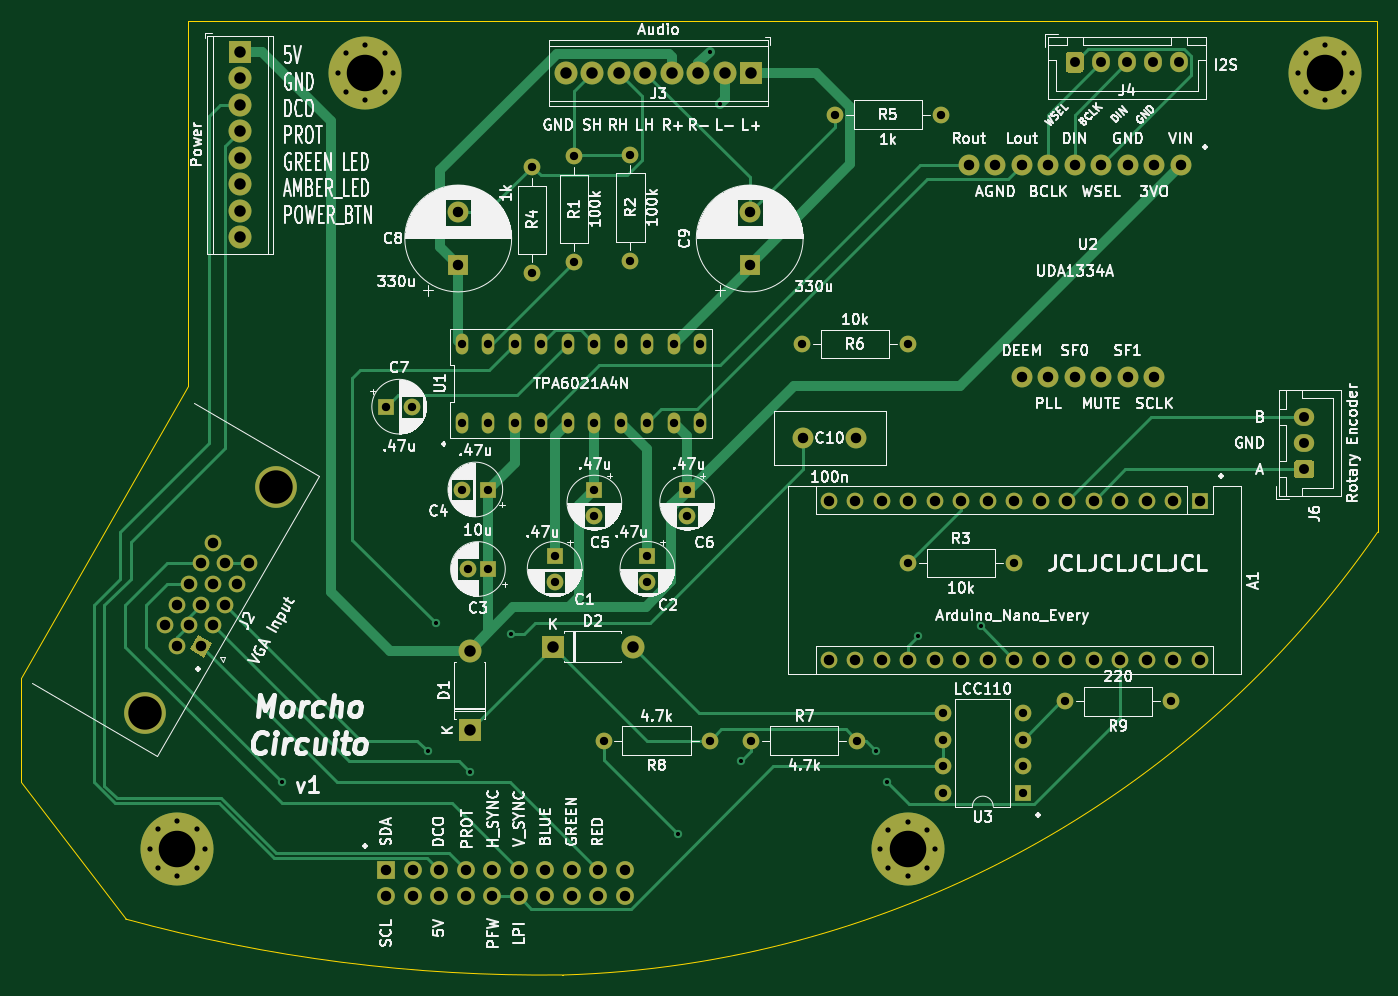
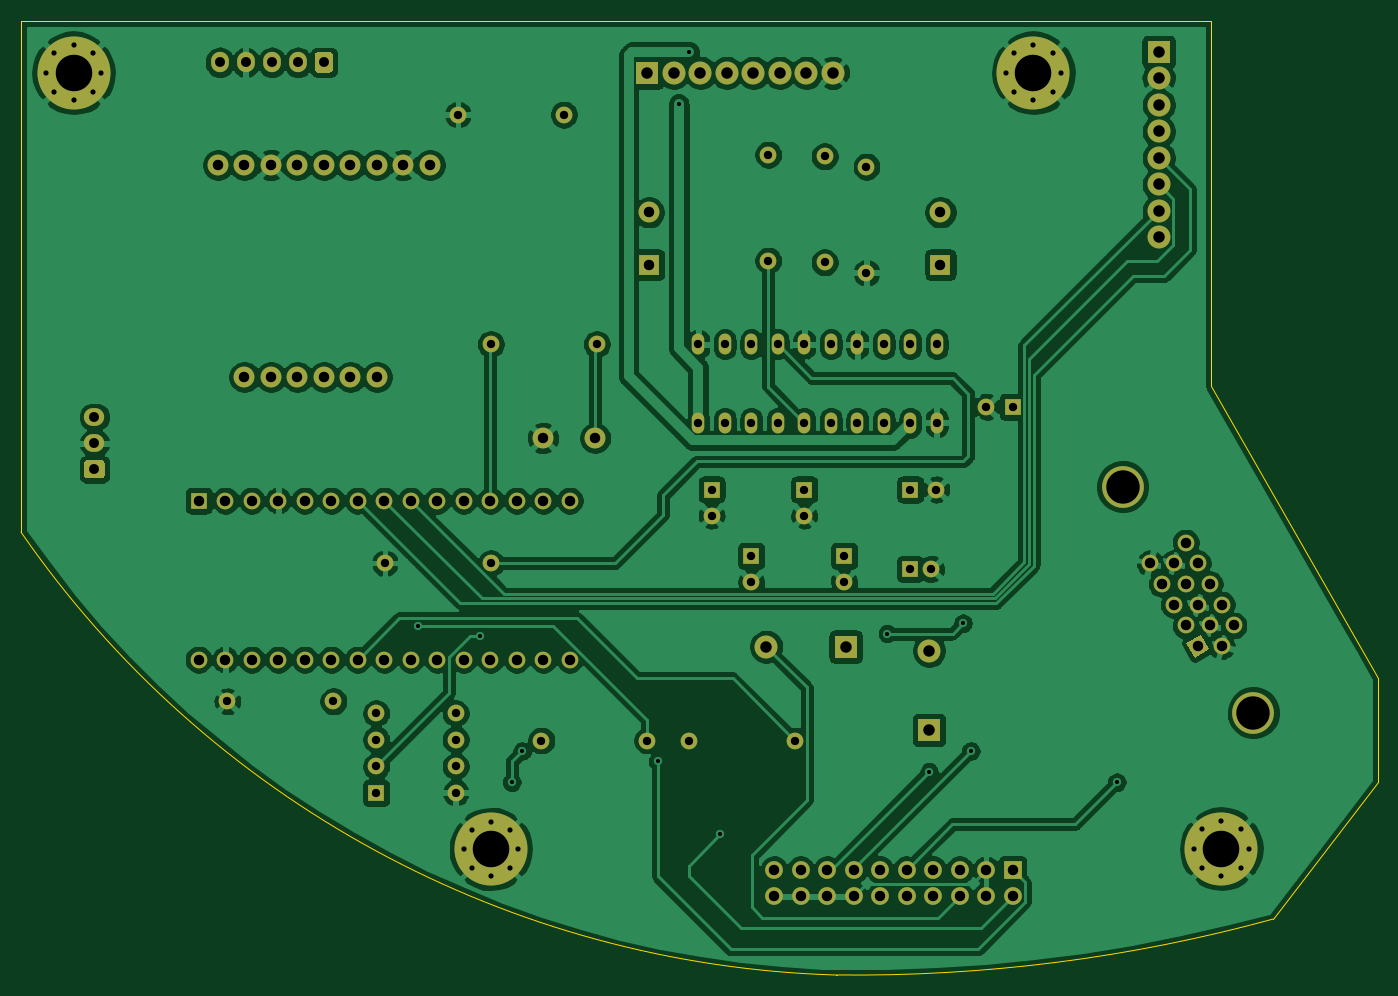
Circuit board: 7 layer files. Board 130.0 x 91.5 mm.
- bottom_copper: MiSTer-G3-B_Cu.gbr (274071 bytes)
- bottom_mask: MiSTer-G3-B_Mask.gbr (7889 bytes)
- outline: MiSTer-G3-Edge_Cuts.gbr (1060 bytes)
- top_copper: MiSTer-G3-F_Cu.gbr (23844 bytes)
- top_mask: MiSTer-G3-F_Mask.gbr (7889 bytes)
- top_silk: MiSTer-G3-F_SilkS.gbr (175278 bytes)
- drill: MiSTer-G3.drl (3903 bytes)

=== bottom_copper: MiSTer-G3-B_Cu.gbr (274071 bytes, source omitted) ===
=== bottom_mask: MiSTer-G3-B_Mask.gbr (7889 bytes, source omitted) ===
=== outline: MiSTer-G3-Edge_Cuts.gbr ===
%TF.GenerationSoftware,KiCad,Pcbnew,(5.1.10)-1*%
%TF.CreationDate,2021-06-24T18:33:19-07:00*%
%TF.ProjectId,MiSTer-G3,4d695354-6572-42d4-9733-2e6b69636164,rev?*%
%TF.SameCoordinates,Original*%
%TF.FileFunction,Profile,NP*%
%FSLAX46Y46*%
G04 Gerber Fmt 4.6, Leading zero omitted, Abs format (unit mm)*
G04 Created by KiCad (PCBNEW (5.1.10)-1) date 2021-06-24 18:33:19*
%MOMM*%
%LPD*%
G01*
G04 APERTURE LIST*
%TA.AperFunction,Profile*%
%ADD10C,0.050000*%
%TD*%
G04 APERTURE END LIST*
D10*
X76000000Y-120000000D02*
X86027544Y-133112237D01*
X76000000Y-110000000D02*
X76000000Y-120000000D01*
X127850000Y-138469999D02*
X127924249Y-138477050D01*
X86027544Y-133112237D02*
G75*
G03*
X127850000Y-138469999I39972456J146112237D01*
G01*
X206038751Y-96026792D02*
X206000000Y-47000000D01*
X206038751Y-96026792D02*
G75*
G02*
X127924249Y-138477050I-81038751J56026792D01*
G01*
X191000000Y-47000000D02*
X206000000Y-47000000D01*
X92000000Y-47000000D02*
X191000000Y-47000000D01*
X92000000Y-82000000D02*
X92000000Y-47000000D01*
X76000000Y-110000000D02*
X92000000Y-82000000D01*
M02*

=== top_copper: MiSTer-G3-F_Cu.gbr (23844 bytes, source omitted) ===
=== top_mask: MiSTer-G3-F_Mask.gbr (7889 bytes, source omitted) ===
=== top_silk: MiSTer-G3-F_SilkS.gbr (175278 bytes, source omitted) ===
=== drill: MiSTer-G3.drl ===
M48
; DRILL file {KiCad (5.1.10)-1} date 06/24/21 18:33:16
; FORMAT={-:-/ absolute / inch / decimal}
; #@! TF.CreationDate,2021-06-24T18:33:16-07:00
; #@! TF.GenerationSoftware,Kicad,Pcbnew,(5.1.10)-1
FMAT,2
INCH
T1C0.0157
T2C0.0197
T3C0.0315
T4C0.0374
T5C0.0394
T6C0.0433
T7C0.1260
T8C0.1378
%
G90
G05
T1
X3.9764Y-4.7244
X4.5276Y-4.6063
X4.5571Y-4.124
X4.685Y-4.685
X4.8425Y-4.1634
X5.4724Y-4.9213
X5.5906Y-1.9685
X5.6299Y-2.1654
X5.7087Y-4.6457
X6.2205Y-4.6063
X6.2598Y-4.7244
X6.378Y-4.1732
X6.6142Y-4.1339
T2
X3.4793Y-4.9748
X3.5096Y-4.9017
X3.5096Y-5.0479
X3.5827Y-4.8715
X3.5827Y-5.0781
X3.6558Y-4.9017
X3.6558Y-5.0479
X3.686Y-4.9748
X4.188Y-2.0472
X4.2183Y-1.9742
X4.2183Y-2.1203
X4.2913Y-1.9439
X4.2913Y-2.1506
X4.3644Y-1.9742
X4.3644Y-2.1203
X4.3947Y-2.0472
X6.2352Y-4.9764
X6.2655Y-4.9033
X6.2655Y-5.0495
X6.3386Y-4.873
X6.3386Y-5.0797
X6.4117Y-4.9033
X6.4117Y-5.0495
X6.4419Y-4.9764
X7.81Y-2.0472
X7.8403Y-1.9742
X7.8403Y-2.1203
X7.9134Y-1.9439
X7.9134Y-2.1506
X7.9865Y-1.9742
X7.9865Y-2.1203
X8.0167Y-2.0472
T3
X4.3701Y-3.3071
X4.4685Y-3.3071
X4.6559Y-3.0717
X4.6559Y-3.3677
X4.6575Y-3.6197
X4.6772Y-3.9197
X4.7559Y-3.0717
X4.7559Y-3.3677
X4.7559Y-3.6197
X4.7559Y-3.9197
X4.8559Y-3.0717
X4.8559Y-3.3677
X4.9213Y-2.4016
X4.9213Y-2.8016
X4.9559Y-3.0717
X4.9559Y-3.3677
X5.0059Y-3.8697
X5.0059Y-3.9681
X5.0559Y-3.0717
X5.0559Y-3.3677
X5.0787Y-2.3622
X5.0787Y-2.7622
X5.1559Y-3.0717
X5.1559Y-3.3677
X5.1559Y-3.6197
X5.1559Y-3.7181
X5.1906Y-4.5669
X5.2559Y-3.0717
X5.2559Y-3.3677
X5.2921Y-2.3559
X5.2921Y-2.7559
X5.3559Y-3.0717
X5.3559Y-3.3677
X5.3559Y-3.8697
X5.3559Y-3.9681
X5.4559Y-3.0717
X5.4559Y-3.3677
X5.5059Y-3.6197
X5.5059Y-3.7181
X5.5559Y-3.0717
X5.5559Y-3.3677
X5.5906Y-4.5669
X5.748Y-4.5669
X5.9386Y-3.0709
X6.063Y-2.2047
X6.148Y-4.5669
X6.3386Y-3.0709
X6.3386Y-3.8976
X6.463Y-2.2047
X6.4717Y-4.4638
X6.4717Y-4.5638
X6.4717Y-4.6638
X6.4717Y-4.7638
X6.7386Y-3.8976
X6.7717Y-4.4638
X6.7717Y-4.5638
X6.7717Y-4.6638
X6.7717Y-4.7638
X6.9327Y-4.4193
X7.3327Y-4.4193
T4
X6.9685Y-2.0079
X7.0669Y-2.0079
X7.1654Y-2.0079
X7.2638Y-2.0079
X7.3622Y-2.0079
X7.8346Y-3.3465
X7.8346Y-3.4449
X7.8346Y-3.5433
T5
X3.5362Y-4.1327
X3.5812Y-4.2107
X3.5813Y-4.0546
X3.6263Y-4.1326
X3.6264Y-3.9765
X3.6713Y-4.2106
X3.6714Y-4.0545
X3.6715Y-3.8984
X3.7163Y-4.1326
X3.7164Y-3.9765
X3.7166Y-3.8204
X3.7614Y-4.0545
X3.7615Y-3.8984
X3.8065Y-3.9764
X3.8516Y-3.8983
X4.3701Y-5.0551
X4.3701Y-5.1551
X4.4701Y-5.0551
X4.4701Y-5.1551
X4.5701Y-5.0551
X4.5701Y-5.1551
X4.6421Y-2.574
X4.6421Y-2.7709
X4.6701Y-5.0551
X4.6701Y-5.1551
X4.7701Y-5.0551
X4.7701Y-5.1551
X4.8701Y-5.0551
X4.8701Y-5.1551
X4.9701Y-5.0551
X4.9701Y-5.1551
X5.0701Y-5.0551
X5.0701Y-5.1551
X5.1701Y-5.0551
X5.1701Y-5.1551
X5.2701Y-5.0551
X5.2701Y-5.1551
X5.7421Y-2.574
X5.7421Y-2.7709
X5.9449Y-3.4252
X6.0409Y-3.6614
X6.0409Y-4.2614
X6.1409Y-3.6614
X6.1409Y-4.2614
X6.1417Y-3.4252
X6.2409Y-3.6614
X6.2409Y-4.2614
X6.3409Y-3.6614
X6.3409Y-4.2614
X6.4409Y-3.6614
X6.4409Y-4.2614
X6.5409Y-3.6614
X6.5409Y-4.2614
X6.5685Y-2.3953
X6.6409Y-3.6614
X6.6409Y-4.2614
X6.6685Y-2.3953
X6.7409Y-3.6614
X6.7409Y-4.2614
X6.7685Y-2.3953
X6.7685Y-3.1953
X6.8409Y-3.6614
X6.8409Y-4.2614
X6.8685Y-2.3953
X6.8685Y-3.1953
X6.9409Y-3.6614
X6.9409Y-4.2614
X6.9685Y-2.3953
X6.9685Y-3.1953
X7.0409Y-3.6614
X7.0409Y-4.2614
X7.0685Y-2.3953
X7.0685Y-3.1953
X7.1409Y-3.6614
X7.1409Y-4.2614
X7.1685Y-2.3953
X7.1685Y-3.1953
X7.2409Y-3.6614
X7.2409Y-4.2614
X7.2685Y-2.3953
X7.2685Y-3.1953
X7.3409Y-3.6614
X7.3409Y-4.2614
X7.3685Y-2.3953
X7.4409Y-3.6614
X7.4409Y-4.2614
T6
X3.8189Y-1.9685
X3.8189Y-2.0685
X3.8189Y-2.1685
X3.8189Y-2.2685
X3.8189Y-2.3685
X3.8189Y-2.4685
X3.8189Y-2.5685
X3.8189Y-2.6685
X4.685Y-4.2276
X4.685Y-4.5276
X5.0Y-4.2126
X5.048Y-2.0472
X5.148Y-2.0472
X5.248Y-2.0472
X5.3Y-4.2126
X5.348Y-2.0472
X5.448Y-2.0472
X5.548Y-2.0472
X5.648Y-2.0472
X5.748Y-2.0472
T7
X3.4617Y-4.4617
X3.9538Y-3.6094
T8
X3.5827Y-4.9748
X4.2913Y-2.0472
X6.3386Y-4.9764
X7.9134Y-2.0472
T0
M30
